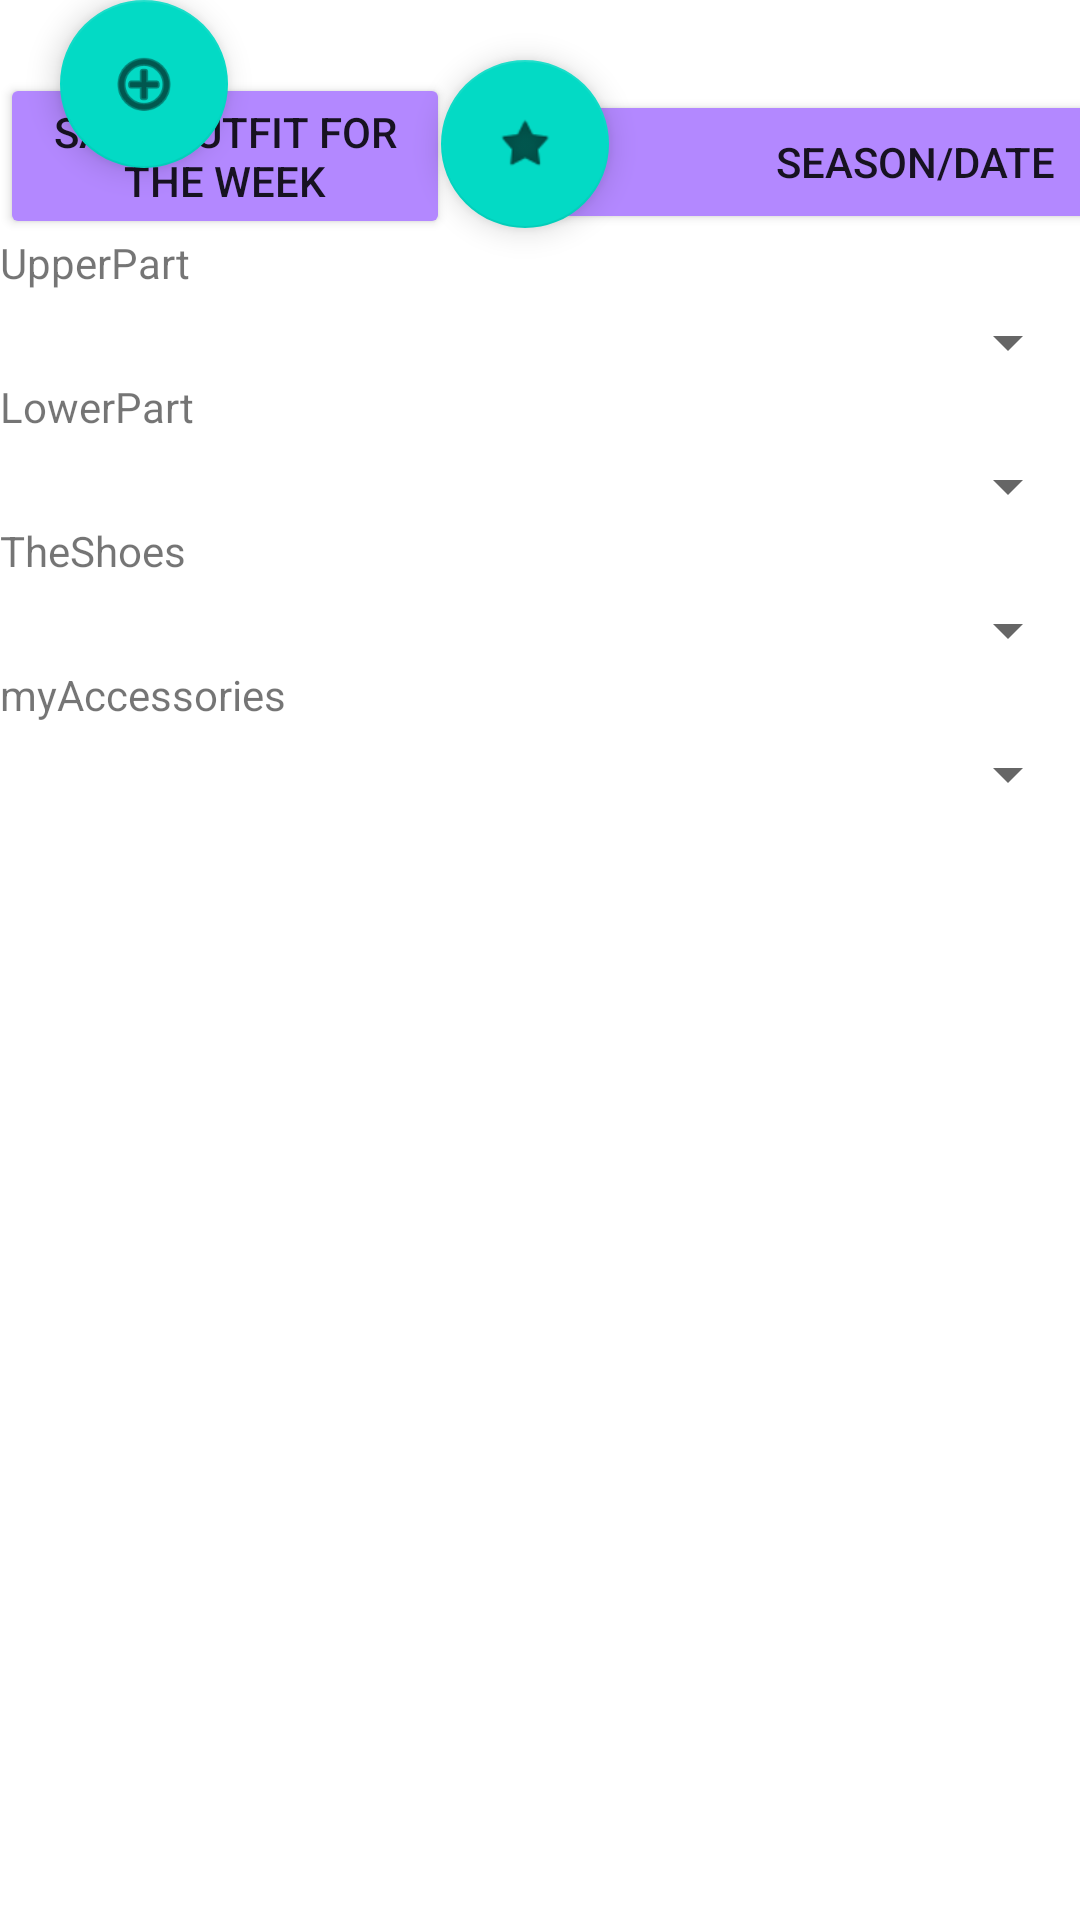

The Android layout XML behind this screen, and the referenced resources:
<!-- AndroidManifest.xml: application theme AppTheme -->
<!-- res/layout/activity_main.xml -->
<?xml version="1.0" encoding="utf-8"?>
<LinearLayout xmlns:android="http://schemas.android.com/apk/res/android"
    xmlns:app="http://schemas.android.com/apk/res-auto"
    xmlns:tools="http://schemas.android.com/tools"
    android:layout_width="wrap_content"
    android:layout_height="match_parent"
    tools:context=".MainActivity">

    <RelativeLayout
        android:layout_width="match_parent"
        android:layout_height="match_parent">

        <com.google.android.material.floatingactionbutton.FloatingActionButton
            android:id="@+id/fabAdd1"
            android:layout_width="match_parent"
            android:layout_height="wrap_content"
            android:layout_marginLeft="20dp"
            android:clickable="true"
            android:contentDescription="@string/app_name"
            android:onClick="onClickAddPic"
            app:srcCompat="@android:drawable/ic_menu_add" />

        <com.google.android.material.floatingactionbutton.FloatingActionButton
            android:id="@+id/fav1"
            android:layout_width="wrap_content"
            android:layout_height="wrap_content"
            android:layout_marginLeft="147dp"
            android:layout_marginTop="20dp"
            android:layout_weight="1"
            android:clickable="true"
            app:srcCompat="@android:drawable/star_off" />

        <LinearLayout
            android:layout_width="match_parent"
            android:layout_height="wrap_content"
            android:orientation="vertical">

            <LinearLayout
                android:layout_width="match_parent"
                android:layout_height="wrap_content"
                android:backgroundTint="#B388FF"
                android:orientation="horizontal">

                <Button
                    android:id="@+id/btnSaveOutfit1"
                    android:layout_width="150dp"
                    android:layout_height="wrap_content"
                    android:layout_marginTop="20dp"
                    android:backgroundTint="#B388FF"
                    android:onClick="onClickSaveOutFitForTheWeek"
                    android:text="Save Outfit for The Week" />

                <Button
                    android:id="@+id/btnSeason"
                    android:layout_width="250dp"
                    android:layout_height="wrap_content"
                    android:layout_marginLeft="30dp"
                    android:layout_marginTop="30dp"
                    android:backgroundTint="#B388FF"
                    android:hint="Season/date"
                    android:text="Season/date" />

            </LinearLayout>

            <TextView
                android:id="@+id/textView1UpperPart"
                android:layout_width="match_parent"
                android:layout_height="wrap_content"

                android:text="UpperPart" />

            <Spinner
                android:id="@+id/spinnerspnrUpper"
                android:layout_width="match_parent"
                android:layout_height="wrap_content"
                android:layout_marginTop="5dp"
                android:layout_weight="1" />
            <TextView
                android:id="@+id/textView12LowerPart"
                android:layout_width="match_parent"
                android:layout_height="wrap_content"
                android:text="LowerPart" />

            <Spinner
                android:id="@+id/spinnerLowerPart"
                android:layout_width="match_parent"
                android:layout_height="wrap_content"
                android:layout_marginTop="5dp"
                android:layout_weight="1" />
            <TextView
                android:id="@+id/textView11TheShoes"
                android:layout_width="match_parent"
                android:layout_height="wrap_content"
                android:text="TheShoes" />

            <Spinner
                android:id="@+id/spinnerTheShoes"
                android:layout_width="match_parent"
                android:layout_height="wrap_content"
                android:layout_marginTop="5dp"
                android:layout_weight="1" />
            <TextView
                android:id="@+id/textView11myAccessories"
                android:layout_width="match_parent"
                android:layout_height="wrap_content"
                android:text="myAccessories" />

            <Spinner
                android:id="@+id/spinnermyAccessories"
                android:layout_width="match_parent"
                android:layout_height="wrap_content"
                android:layout_marginTop="5dp"
                android:layout_weight="1" />


        </LinearLayout>

    </RelativeLayout>

</LinearLayout>
<!-- resources referenced by this layout -->
<resources>
  <string name="app_name">dialagadbanappfinal2023</string>
</resources>
